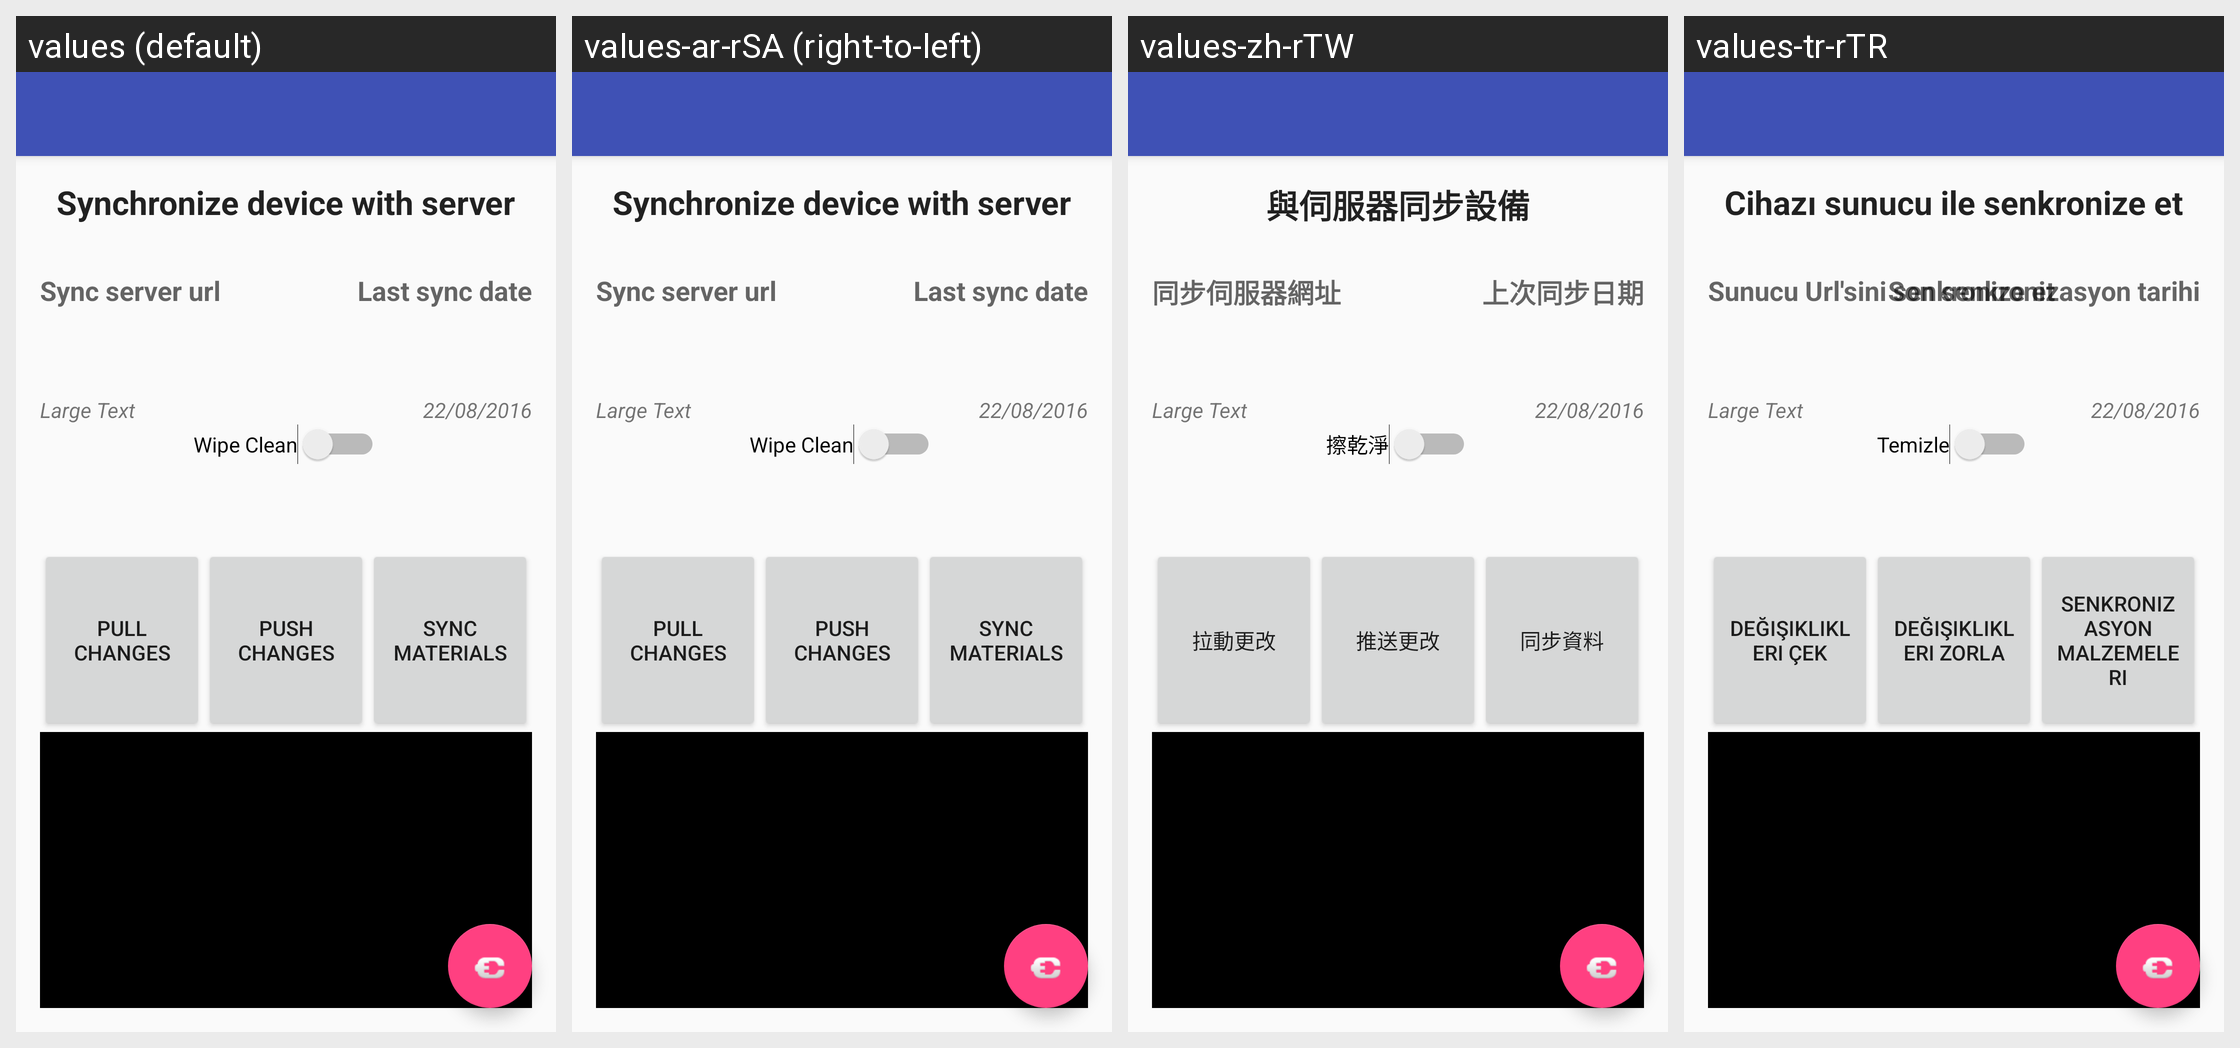

Translations of the strings shown on this Android screen, per locale in the grid:
Android screen res/layout/activity_sync_device.xml rendered under 4 locales, left to right: values (default), values-ar-rSA (right-to-left), values-zh-rTW, values-tr-rTR. Device: Nexus 5 (rendered at 1080×1920; each locale shown at half size, 540×960, under a caption strip naming it); theme AppTheme.
Other locales in the repository, not shown: values-en-rUS, values-es-rES, values-fr-rFR, values-in-rID, values-ur, values-zh-rCN.
Strings drawn on this screen, with the default value and each locale's value (text and hints the layout hard-codes, and strings that could not be matched under every locale, appear in the picture but are not listed):

sync_Headen
  values: Synchronize device with server
  values-ar-rSA: Synchronize device with server
  values-zh-rTW: 與伺服器同步設備
  values-tr-rTR: Cihazı sunucu ile senkronize et

syncURL_label
  values: Sync server url
  values-ar-rSA: Sync server url
  values-zh-rTW: 同步伺服器網址
  values-tr-rTR: Sunucu Url'sini senkronize et

sync_LastSyncDate
  values: Last sync date
  values-ar-rSA: Last sync date
  values-zh-rTW: 上次同步日期
  values-tr-rTR: Son senkronizasyon tarihi

sync_EraseOldData
  values: Wipe Clean
  values-ar-rSA: Wipe Clean
  values-zh-rTW: 擦乾淨
  values-tr-rTR: Temizle

sync_NowPull
  values: Pull Changes
  values-ar-rSA: Pull Changes
  values-zh-rTW: 拉動更改
  values-tr-rTR: Değişiklikleri Çek

sync_NowPush
  values: Push Changes
  values-ar-rSA: Push Changes
  values-zh-rTW: 推送更改
  values-tr-rTR: Değişiklikleri Zorla

sync_Resources
  values: Sync Materials
  values-ar-rSA: Sync Materials
  values-zh-rTW: 同步資料
  values-tr-rTR: Senkronizasyon Malzemeleri
